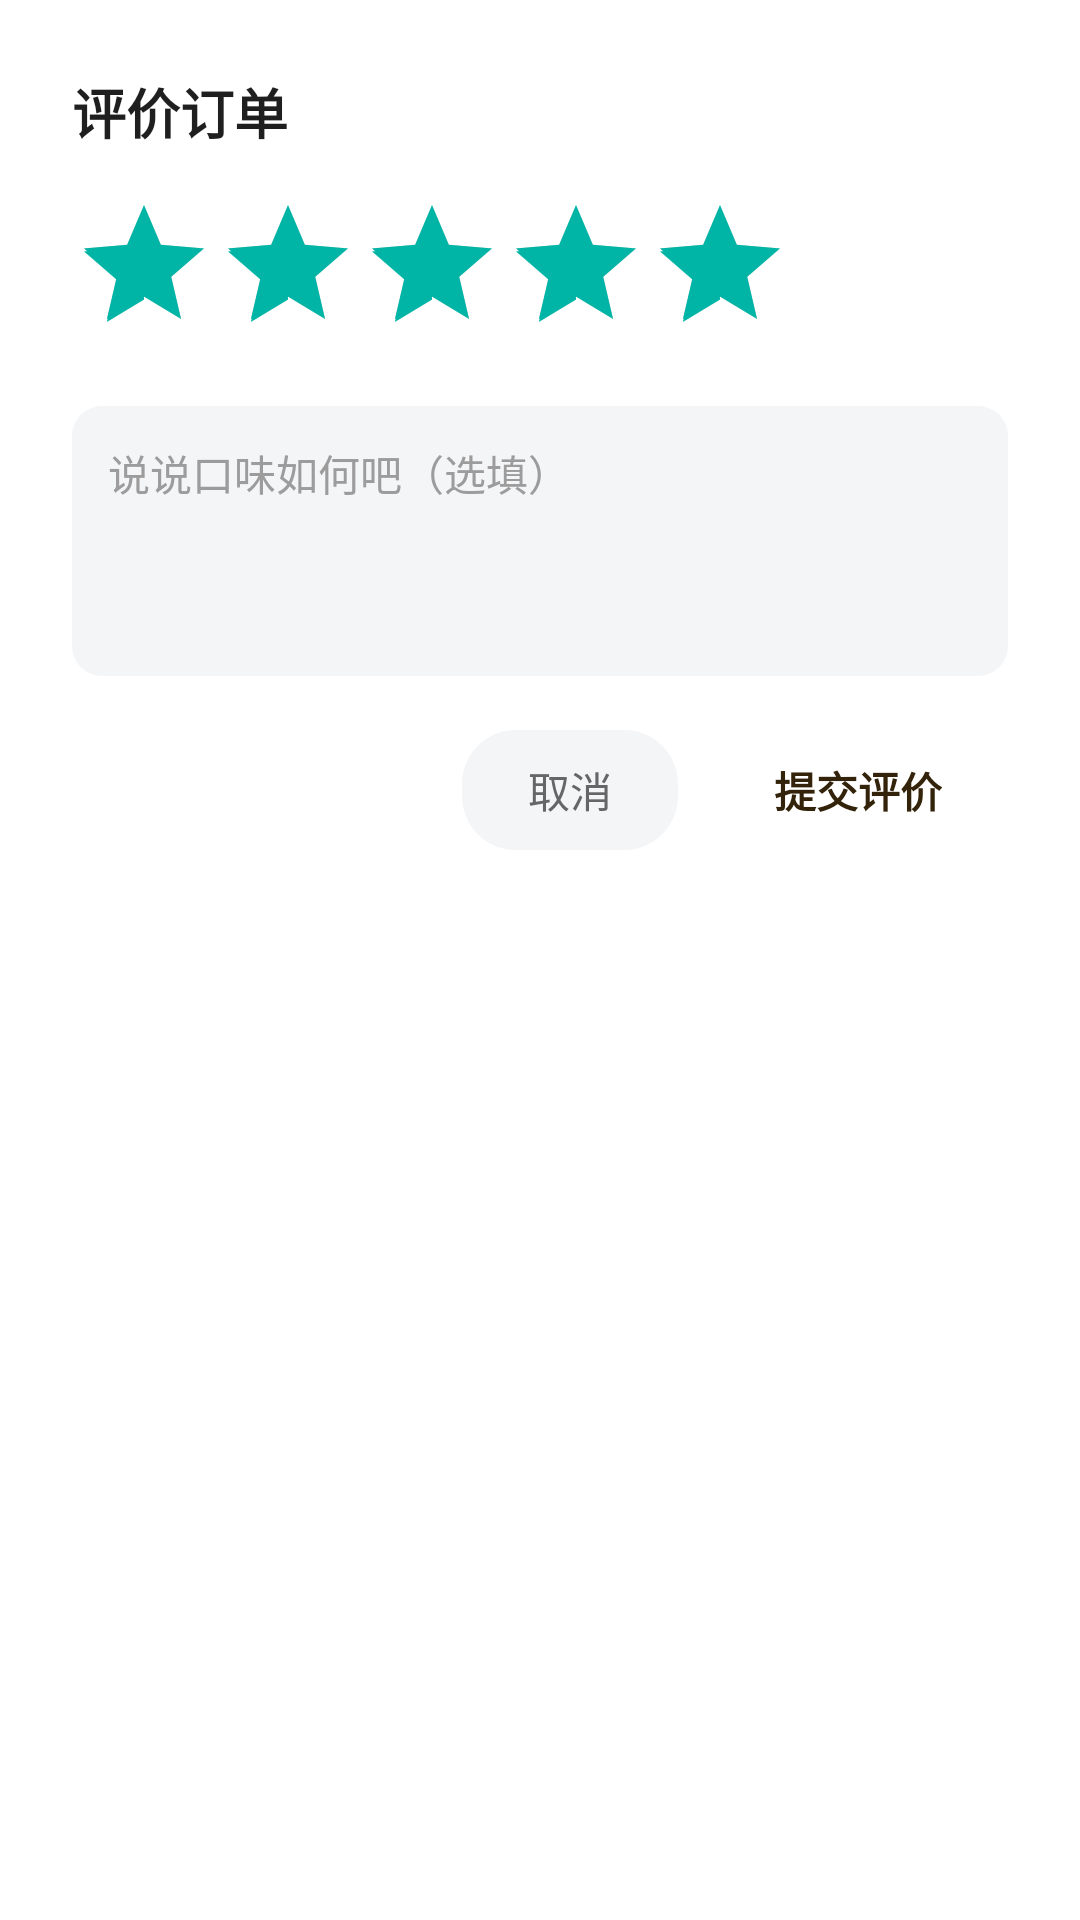

Here is an Android app screen rendered from its layout file. Give the layout XML and the strings, colors and styles it references.
<!-- AndroidManifest.xml: application theme Theme.MeituanDelivery -->
<!-- res/layout/dialog_review.xml -->
<?xml version="1.0" encoding="utf-8"?>
<LinearLayout xmlns:android="http://schemas.android.com/apk/res/android"
    android:layout_width="match_parent"
    android:layout_height="wrap_content"
    android:orientation="vertical"
    android:padding="24dp">

    <TextView
        android:layout_width="wrap_content"
        android:layout_height="wrap_content"
        android:text="评价订单"
        android:textColor="@color/text_primary"
        android:textSize="18sp"
        android:textStyle="bold" />

    <RatingBar
        android:id="@+id/rating_bar"
        android:layout_width="wrap_content"
        android:layout_height="wrap_content"
        android:layout_marginTop="14dp"
        android:numStars="5"
        android:rating="5"
        android:stepSize="1" />

    <EditText
        android:id="@+id/et_content"
        android:layout_width="match_parent"
        android:layout_height="wrap_content"
        android:layout_marginTop="14dp"
        android:minHeight="90dp"
        android:gravity="top"
        android:hint="说说口味如何吧（选填）"
        android:textColorHint="@color/text_hint"
        android:textColor="@color/text_primary"
        android:background="@drawable/bg_edit_text"
        android:padding="12dp"
        android:textSize="14sp" />

    <LinearLayout
        android:layout_width="match_parent"
        android:layout_height="wrap_content"
        android:layout_marginTop="18dp"
        android:orientation="horizontal"
        android:gravity="end">

        <TextView
            android:id="@+id/btn_cancel"
            android:layout_width="wrap_content"
            android:layout_height="40dp"
            android:paddingHorizontal="22dp"
            android:gravity="center"
            android:text="取消"
            android:textColor="@color/text_secondary"
            android:textSize="14sp"
            android:background="@drawable/bg_btn_gray"
            android:layout_marginEnd="10dp" />

        <TextView
            android:id="@+id/btn_submit"
            android:layout_width="wrap_content"
            android:layout_height="40dp"
            android:paddingHorizontal="22dp"
            android:gravity="center"
            android:text="提交评价"
            android:textColor="@color/on_yellow"
            android:textStyle="bold"
            android:textSize="14sp"
            android:background="@drawable/bg_btn_primary" />
    </LinearLayout>
</LinearLayout>
<!-- resources referenced by this layout -->
<resources>
  <color name="on_yellow">#33230A</color>
  <color name="text_hint">#9C9C9C</color>
  <color name="text_primary">#1F1F1F</color>
  <color name="text_secondary">#666666</color>
  <!-- drawable bg_btn_gray (drawable) -->
  <?xml version="1.0" encoding="utf-8"?>
  <shape xmlns:android="http://schemas.android.com/apk/res/android">
      <solid android:color="@color/gray_bg" />
      <corners android:radius="18dp" />
  </shape>
  <!-- drawable bg_edit_text (drawable) -->
  <?xml version="1.0" encoding="utf-8"?>
  <shape xmlns:android="http://schemas.android.com/apk/res/android">
      <solid android:color="@color/gray_bg" />
      <corners android:radius="10dp" />
  </shape>
  <style name="Theme.MeituanDelivery" parent="Theme.MaterialComponents.DayNight.NoActionBar">
          <item name="colorPrimary">@color/primary</item>
          <item name="colorPrimaryDark">@color/primary_dark</item>
          <item name="colorAccent">@color/accent</item>
          <item name="android:statusBarColor">@color/primary</item>
          <item name="android:windowLightStatusBar">true</item>
      </style>
  <color name="gray_bg">#F4F5F7</color>
  <color name="primary">#FFD100</color>
  <color name="primary_dark">#F2B900</color>
  <color name="accent">#00B5A5</color>
</resources>
